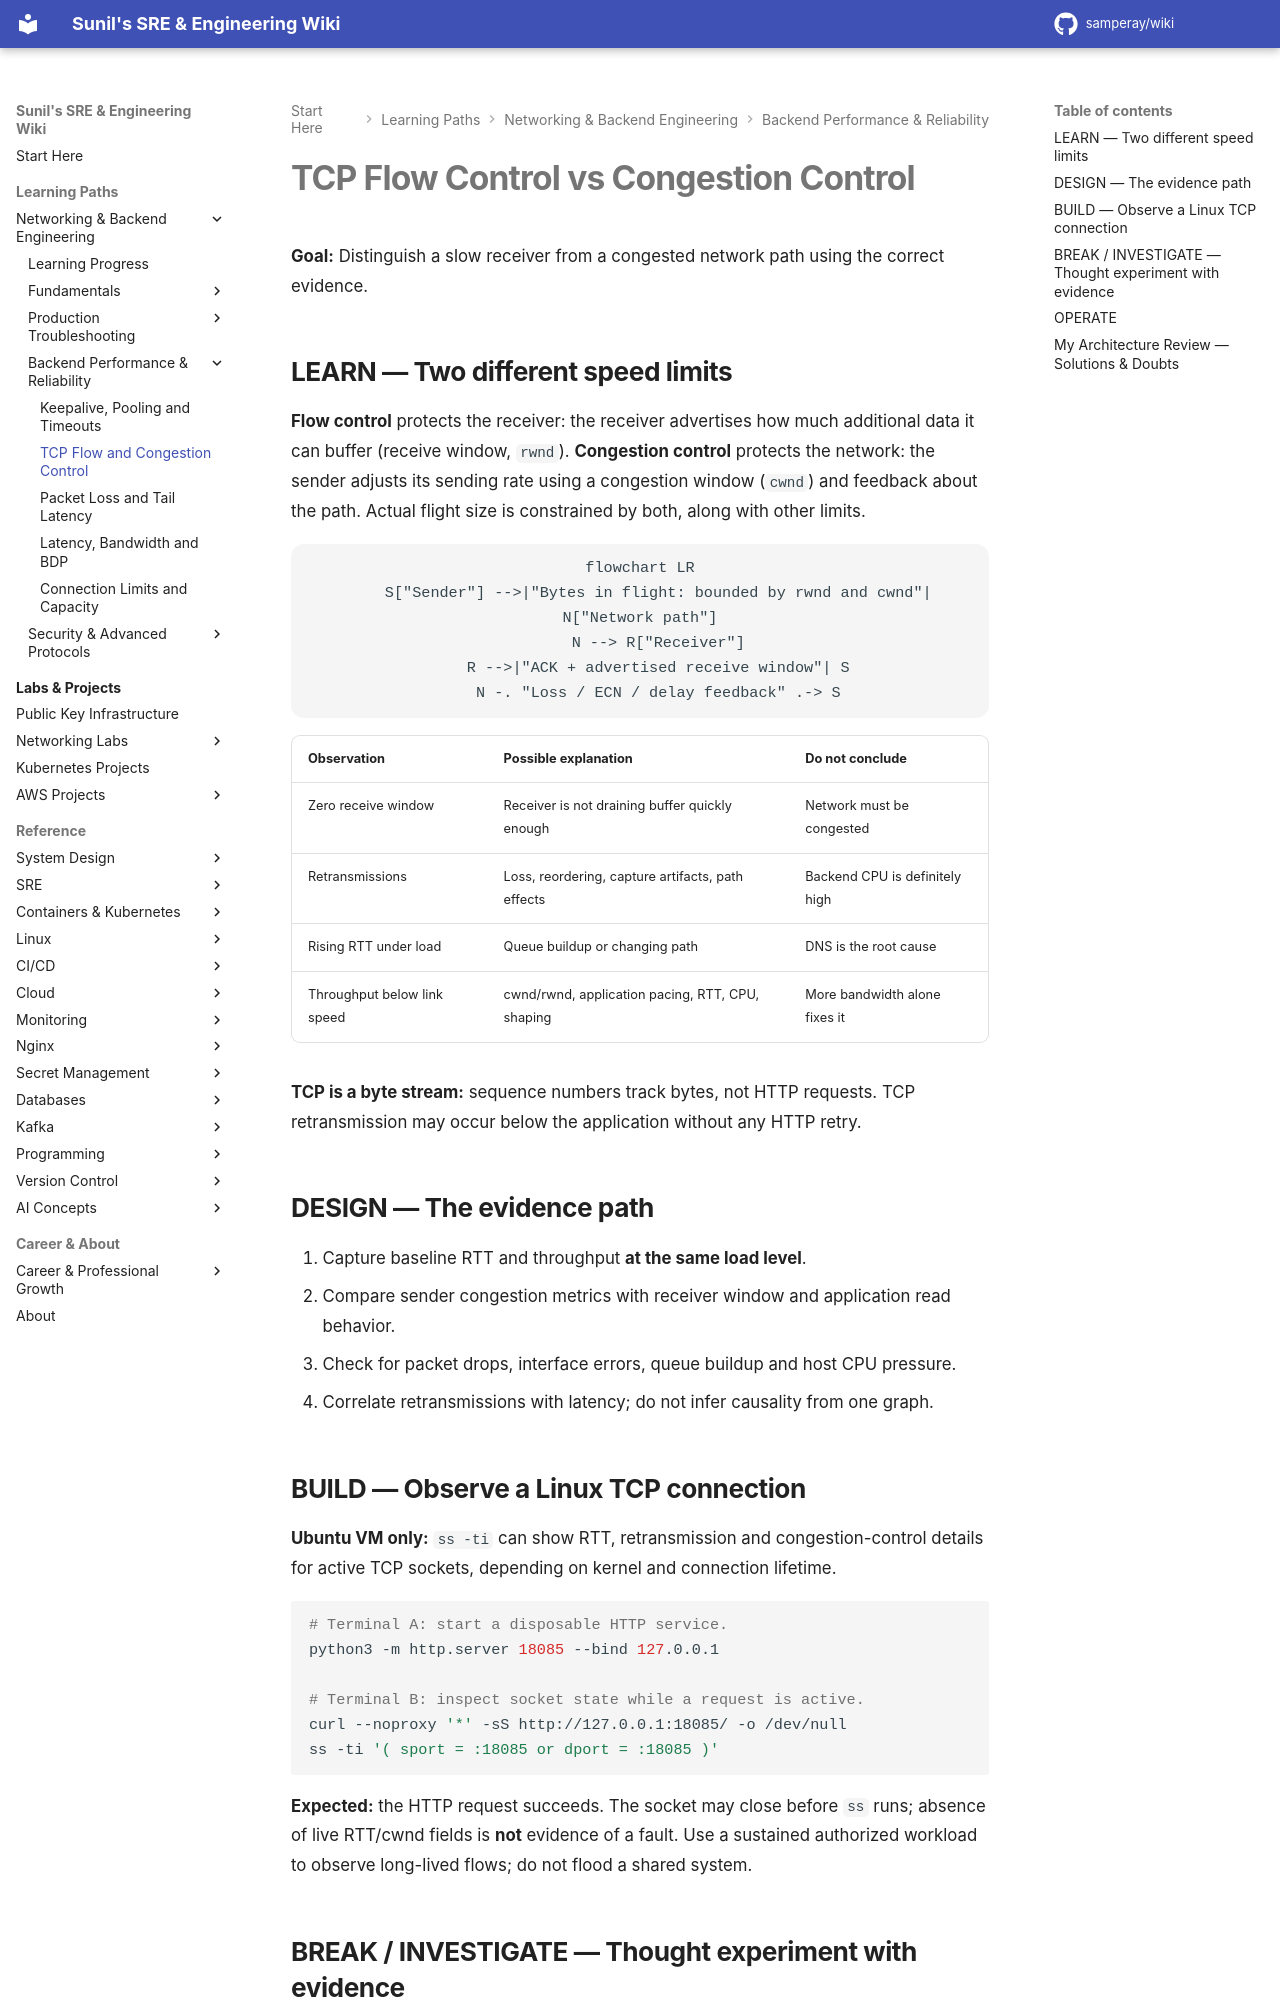

repository: samperay/wiki · page: networking/performance/flow-congestion-control/index.html · generator: mkdocs

# TCP Flow Control vs Congestion Control

**Goal:** Distinguish a slow receiver from a congested network path using the correct evidence.

## LEARN — Two different speed limits

**Flow control** protects the receiver: the receiver advertises how much additional data it can buffer (receive window, `rwnd`). **Congestion control** protects the network: the sender adjusts its sending rate using a congestion window (`cwnd`) and feedback about the path. Actual flight size is constrained by both, along with other limits.

```mermaid
flowchart LR
    S["Sender"] -->|"Bytes in flight: bounded by rwnd and cwnd"| N["Network path"]
    N --> R["Receiver"]
    R -->|"ACK + advertised receive window"| S
    N -. "Loss / ECN / delay feedback" .-> S
```

| Observation | Possible explanation | Do not conclude |
| --- | --- | --- |
| Zero receive window | Receiver is not draining buffer quickly enough | Network must be congested |
| Retransmissions | Loss, reordering, capture artifacts, path effects | Backend CPU is definitely high |
| Rising RTT under load | Queue buildup or changing path | DNS is the root cause |
| Throughput below link speed | cwnd/rwnd, application pacing, RTT, CPU, shaping | More bandwidth alone fixes it |

**TCP is a byte stream:** sequence numbers track bytes, not HTTP requests. TCP retransmission may occur below the application without any HTTP retry.

## DESIGN — The evidence path

1. Capture baseline RTT and throughput **at the same load level**.
2. Compare sender congestion metrics with receiver window and application read behavior.
3. Check for packet drops, interface errors, queue buildup and host CPU pressure.
4. Correlate retransmissions with latency; do not infer causality from one graph.

## BUILD — Observe a Linux TCP connection

**Ubuntu VM only:** `ss -ti` can show RTT, retransmission and congestion-control details for active TCP sockets, depending on kernel and connection lifetime.

```bash
# Terminal A: start a disposable HTTP service.
python3 -m http.server 18085 --bind 127.0.0.1

# Terminal B: inspect socket state while a request is active.
curl --noproxy '*' -sS http://127.0.0.1:18085/ -o /dev/null
ss -ti '( sport = :18085 or dport = :18085 )'
```

**Expected:** the HTTP request succeeds. The socket may close before `ss` runs; absence of live RTT/cwnd fields is **not** evidence of a fault. Use a sustained authorized workload to observe long-lived flows; do not flood a shared system.
